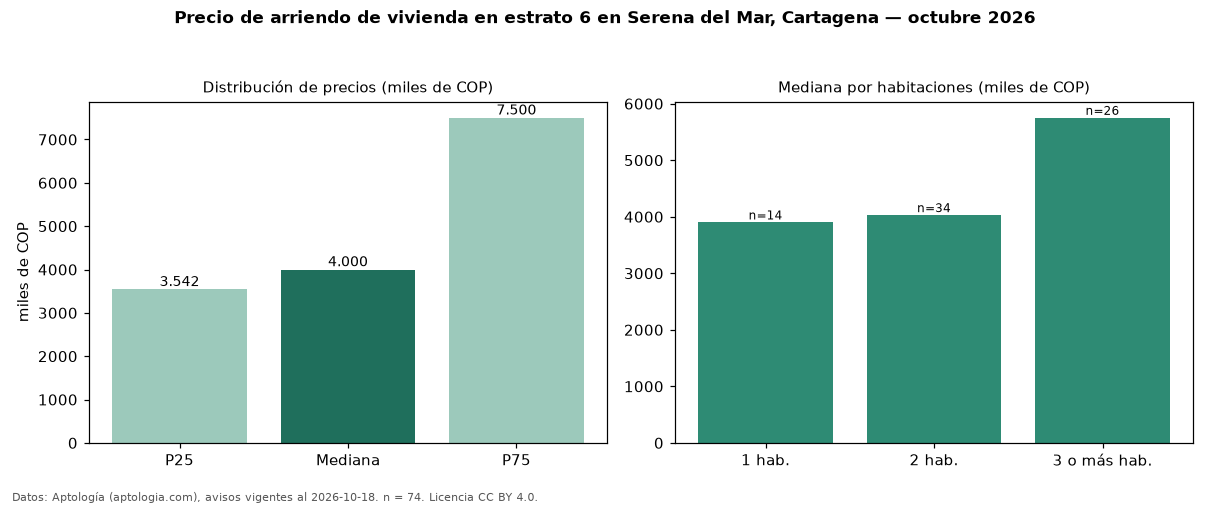

Data behind this chart, as committed beside it:
seccion, metrica, valor, moneda, n
precio, p25, 3542500, COP, 74
precio, mediana, 4000000, COP, 74
precio, p75, 7500000, COP, 74
precio, minimo, 2000000, COP, 74
precio, maximo, 20000000, COP, 74
m2, mediana_precio_m2, 50000, COP, 73
m2, area_mediana_m2, 93.0, m2, 73
admin, mediana_admin_mes, 657906, COP, 30
banos, mediana_banos, 2.0, , 
parqueadero, pct_con_parqueadero, 98.6, %, 70
estrato, estrato_mas_frecuente, 6, , 74
habitaciones, 1, 3900000, COP, 14
habitaciones, 2, 4029000, COP, 34
habitaciones, 3+, 5750000, COP, 26
fuente, fecha_datos, 2026-10-18, , 
fuente, atribucion, https://www.aptologia.com/arriendo/carta…, , 
fuente, licencia, CC BY 4.0, , 
